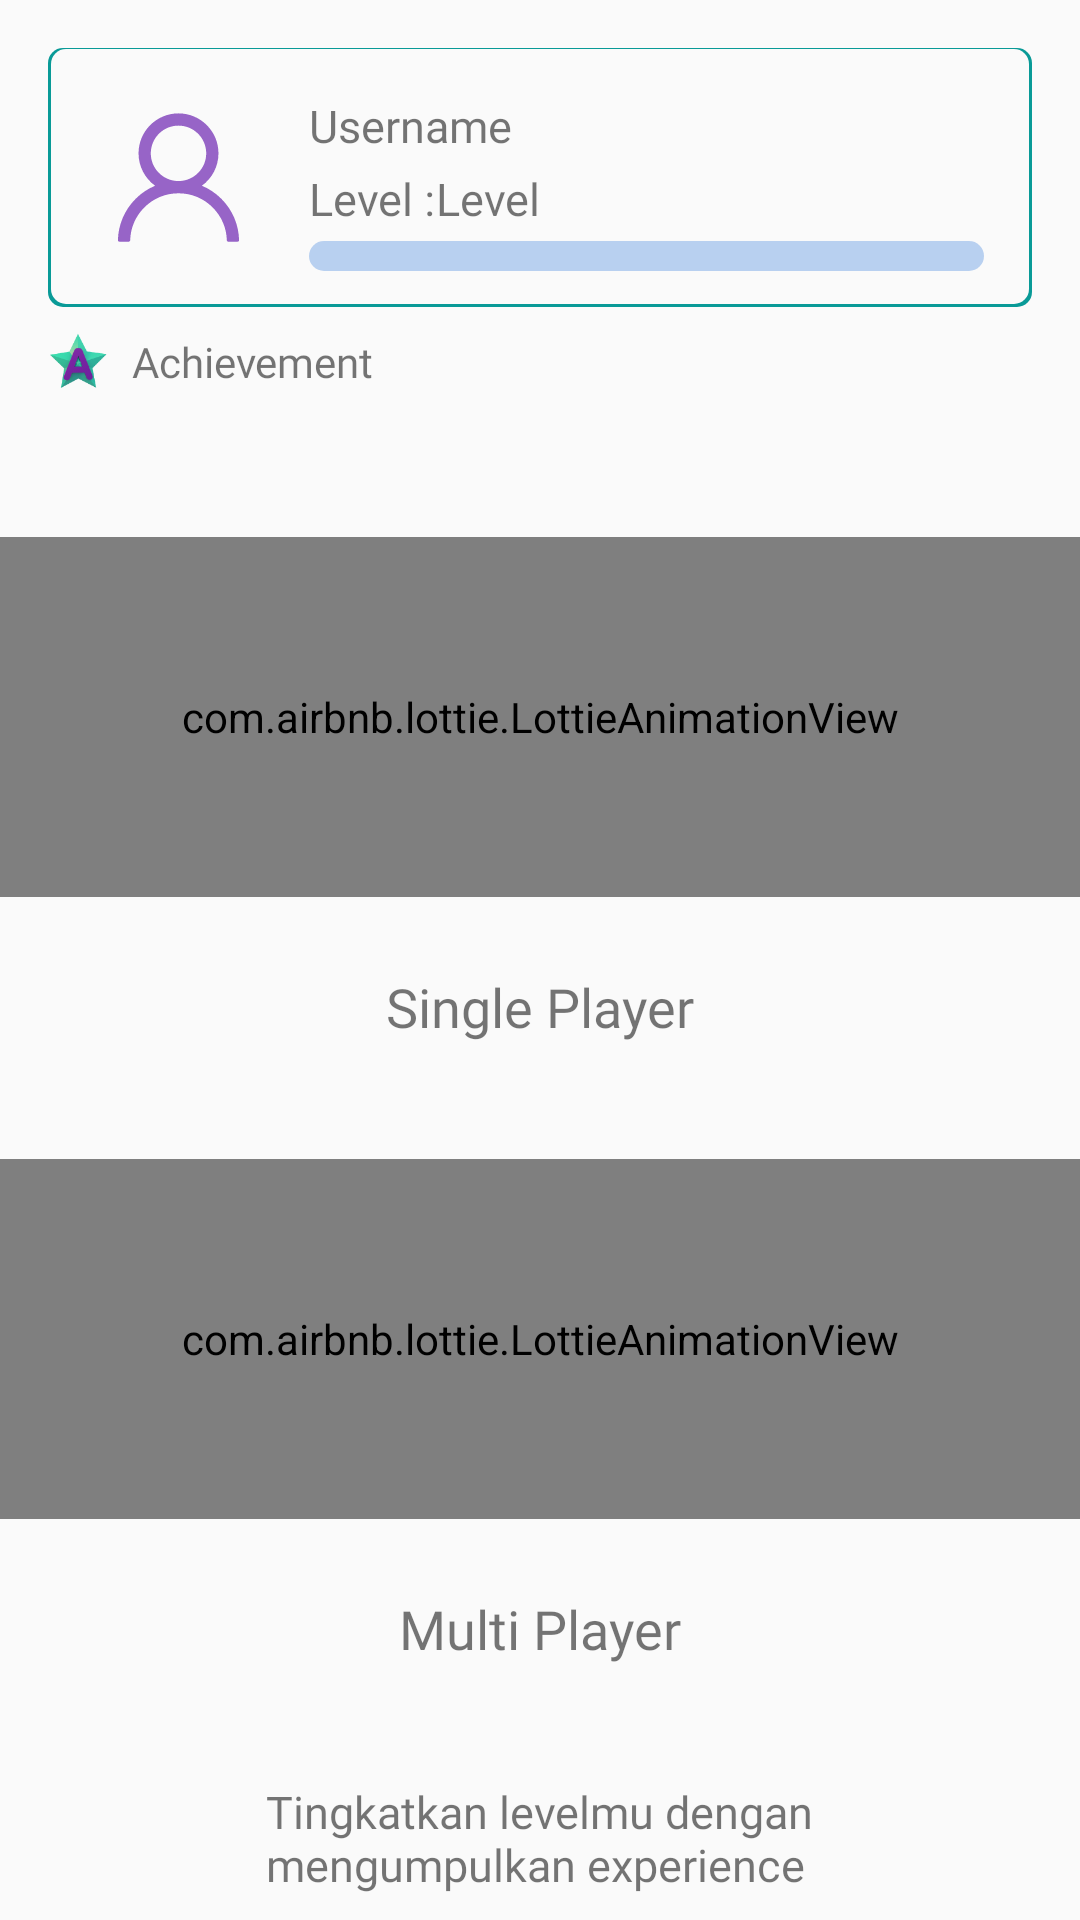

Android layout source for this screen:
<!-- AndroidManifest.xml: application theme Theme.AppCompat.DayNight.NoActionBar -->
<!-- res/layout/fragment_main_menu.xml -->
<?xml version="1.0" encoding="utf-8"?>
<androidx.constraintlayout.widget.ConstraintLayout xmlns:android="http://schemas.android.com/apk/res/android"
    xmlns:app="http://schemas.android.com/apk/res-auto"
    xmlns:tools="http://schemas.android.com/tools"
    android:id="@+id/frameLayout4"
    android:layout_width="match_parent"
    android:layout_height="wrap_content"
    tools:context=".ui.menu.mainMenu.MainMenuFragment">

    <androidx.constraintlayout.widget.ConstraintLayout
        android:id="@+id/constraintLayout"
        android:layout_width="0dp"
        android:layout_height="wrap_content"
        android:layout_marginStart="16dp"
        android:layout_marginEnd="16dp"
        android:layout_marginTop="16dp"
        android:layout_marginBottom="16dp"
        android:background="@drawable/shadow_draw"
        android:padding="8dp"
        app:layout_constraintStart_toStartOf="parent"
        app:layout_constraintEnd_toEndOf="parent"
        app:layout_constraintTop_toTopOf="parent">

        <ImageView
            android:id="@+id/iv_photo_main"
            android:layout_width="55dp"
            android:layout_height="55dp"
            android:layout_marginStart="8dp"
            app:layout_constraintBottom_toBottomOf="parent"
            app:layout_constraintStart_toStartOf="parent"
            app:layout_constraintTop_toTopOf="parent"
            app:srcCompat="@drawable/ic_user_outlined"
            android:contentDescription="@string/profile_picture" />

        <TextView
            android:id="@+id/tv_username_main"
            android:layout_width="wrap_content"
            android:layout_height="wrap_content"
            android:layout_marginStart="16dp"
            android:fontFamily="@font/monolog_bold"
            android:text="@string/username"
            android:textSize="15sp"
            app:layout_constraintStart_toEndOf="@+id/iv_photo_main"
            app:layout_constraintTop_toTopOf="@+id/iv_photo_main"
            app:layout_constraintBottom_toTopOf="@id/tv_level_text"/>

        <TextView
            android:id="@+id/tv_level_text"
            android:layout_width="wrap_content"
            android:layout_height="wrap_content"
            android:layout_marginStart="16dp"
            android:layout_marginTop="4dp"
            android:layout_marginBottom="4dp"
            android:fontFamily="@font/monolog_regular"
            android:text="@string/level_titik_dua"
            android:textSize="15sp"
            app:layout_constraintStart_toEndOf="@+id/iv_photo_main"
            app:layout_constraintTop_toBottomOf="@+id/tv_username_main"
            app:layout_constraintBottom_toTopOf="@id/pb_level_main"/>

        <TextView
            android:id="@+id/tv_level_main"
            android:layout_width="wrap_content"
            android:layout_height="wrap_content"
            android:fontFamily="@font/monolog_regular"
            android:text="@string/level"
            android:textSize="15sp"
            app:layout_constraintTop_toTopOf="@+id/tv_level_text"
            app:layout_constraintLeft_toRightOf="@id/tv_level_text"
            app:layout_constraintBottom_toBottomOf="@+id/tv_level_text" />

        <ProgressBar
            android:id="@+id/pb_level_main"
            style="@style/CustomProgressBarHorizontal"
            android:layout_width="0dp"
            android:layout_height="wrap_content"
            android:progressBackgroundTint="@color/bg_progressbar"
            android:progressTint="@color/bg_btn"
            android:layout_marginRight="8dp"
            app:layout_constraintBottom_toBottomOf="parent"
            app:layout_constraintEnd_toEndOf="parent"
            app:layout_constraintRight_toRightOf="parent"
            app:layout_constraintStart_toStartOf="@+id/tv_username_main"
            app:layout_constraintTop_toBottomOf="@+id/tv_level_main" />
    </androidx.constraintlayout.widget.ConstraintLayout>

    <ImageView
        android:id="@+id/iv_achievment_main"
        android:layout_width="20dp"
        android:layout_height="20dp"
        android:layout_marginTop="8dp"
        app:layout_constraintStart_toStartOf="@+id/constraintLayout"
        app:layout_constraintTop_toBottomOf="@+id/constraintLayout"
        app:srcCompat="@drawable/achievement_icon"
        tools:src="@tools:sample/avatars"
        android:contentDescription="@string/logo_achievement" />

    <TextView
        android:id="@+id/tv_achievment_main"
        android:layout_width="wrap_content"
        android:layout_height="wrap_content"
        android:layout_marginStart="8dp"
        android:fontFamily="@font/monolog_bold"
        android:text="@string/achievement"
        android:textSize="14sp"
        app:layout_constraintBottom_toBottomOf="@+id/iv_achievment_main"
        app:layout_constraintStart_toEndOf="@+id/iv_achievment_main"
        app:layout_constraintTop_toTopOf="@+id/iv_achievment_main" />

    <com.airbnb.lottie.LottieAnimationView
        android:id="@+id/iv_singleplayer_main"
        android:layout_width="0dp"
        android:layout_height="120dp"
        android:layout_marginTop="40dp"
        app:layout_constraintBottom_toTopOf="@id/tv_singleplayer_main"
        app:layout_constraintEnd_toEndOf="parent"
        app:layout_constraintStart_toStartOf="parent"
        app:layout_constraintTop_toBottomOf="@+id/iv_achievment_main"
        app:lottie_autoPlay="true"
        app:lottie_imageAssetsFolder="images/single"
        app:lottie_rawRes="@raw/menu_single" />

    <TextView
        android:id="@+id/tv_singleplayer_main"
        android:layout_width="wrap_content"
        android:layout_height="wrap_content"
        android:layout_marginTop="16dp"
        android:fontFamily="@font/monolog_bold"
        android:text="@string/single_player"
        android:textSize="18sp"
        app:layout_constraintBottom_toTopOf="@id/iv_multiplayer_main"
        app:layout_constraintEnd_toEndOf="parent"
        app:layout_constraintStart_toStartOf="parent"
        app:layout_constraintTop_toBottomOf="@+id/iv_singleplayer_main" />

    <com.airbnb.lottie.LottieAnimationView
        android:id="@+id/iv_multiplayer_main"
        android:layout_width="0dp"
        android:layout_height="120dp"
        android:layout_marginTop="30dp"
        app:layout_constraintBottom_toTopOf="@id/tv_multiplayer_main"
        app:layout_constraintEnd_toEndOf="parent"
        app:layout_constraintStart_toStartOf="parent"
        app:layout_constraintTop_toBottomOf="@+id/tv_singleplayer_main"
        app:lottie_autoPlay="true"
        app:lottie_imageAssetsFolder="images/multi"
        app:lottie_rawRes="@raw/menu_multi" />


    <TextView
        android:id="@+id/tv_multiplayer_main"
        android:layout_width="wrap_content"
        android:layout_height="wrap_content"
        android:layout_marginTop="16dp"
        android:fontFamily="@font/monolog_bold"
        android:text="@string/multi_player"
        android:textSize="18sp"
        app:layout_constraintBottom_toTopOf="@id/tv_info_main"
        app:layout_constraintEnd_toEndOf="parent"
        app:layout_constraintStart_toStartOf="parent"
        app:layout_constraintTop_toBottomOf="@+id/iv_multiplayer_main" />

    <TextView
        android:id="@+id/tv_info_main"
        android:layout_width="wrap_content"
        android:layout_height="wrap_content"
        android:layout_marginTop="30dp"
        android:fontFamily="@font/monolog_regular"
        android:text="@string/tingkatkan_levelmu_dengan_nmengumpulkan_experience"
        android:textSize="15sp"
        app:layout_constraintBottom_toBottomOf="parent"
        app:layout_constraintEnd_toEndOf="parent"
        app:layout_constraintStart_toStartOf="parent"
        app:layout_constraintTop_toBottomOf="@+id/tv_multiplayer_main" />
</androidx.constraintlayout.widget.ConstraintLayout>
<!-- resources referenced by this layout -->
<resources>
  <color name="bg_btn">#6921AC</color>
  <color name="bg_progressbar">#B8D0F0</color>
  <!-- drawable achievement_icon: png bitmap (drawable, 8277 bytes) -->
  <!-- drawable ic_user_outlined (drawable) -->
  <vector xmlns:android="http://schemas.android.com/apk/res/android"
      android:width="18dp"
      android:height="18dp"
      android:viewportWidth="18"
      android:viewportHeight="18">
    <path
        android:pathData="M15.0909,13.4227C14.7593,12.6372 14.2781,11.9238 13.6741,11.3221C13.0719,10.7186 12.3586,10.2375 11.5735,9.9053C11.5665,9.9018 11.5594,9.9 11.5524,9.8965C12.6475,9.1055 13.3594,7.817 13.3594,6.3633C13.3594,3.9551 11.4082,2.0039 9,2.0039C6.5918,2.0039 4.6407,3.9551 4.6407,6.3633C4.6407,7.817 5.3526,9.1055 6.4477,9.8982C6.4407,9.9018 6.4336,9.9035 6.4266,9.907C5.6391,10.2393 4.9325,10.7156 4.326,11.3238C3.7226,11.926 3.2415,12.6393 2.9092,13.4244C2.5828,14.193 2.4068,15.0171 2.3907,15.852C2.3902,15.8707 2.3935,15.8894 2.4004,15.9068C2.4072,15.9243 2.4175,15.9402 2.4306,15.9537C2.4437,15.9671 2.4594,15.9778 2.4766,15.9851C2.4939,15.9923 2.5125,15.9961 2.5313,15.9961H3.586C3.6633,15.9961 3.7248,15.9346 3.7266,15.859C3.7618,14.502 4.3067,13.2311 5.27,12.2678C6.2667,11.2711 7.5903,10.7227 9,10.7227C10.4098,10.7227 11.7334,11.2711 12.7301,12.2678C13.6934,13.2311 14.2383,14.502 14.2735,15.859C14.2752,15.9363 14.3368,15.9961 14.4141,15.9961H15.4688C15.4876,15.9961 15.5061,15.9923 15.5234,15.9851C15.5407,15.9778 15.5564,15.9671 15.5695,15.9537C15.5826,15.9402 15.5929,15.9243 15.5997,15.9068C15.6066,15.8894 15.6099,15.8707 15.6094,15.852C15.5918,15.0117 15.4178,14.1943 15.0909,13.4227V13.4227ZM9,9.3867C8.1932,9.3867 7.4338,9.0721 6.8625,8.5008C6.2913,7.9295 5.9766,7.1701 5.9766,6.3633C5.9766,5.5564 6.2913,4.7971 6.8625,4.2258C7.4338,3.6545 8.1932,3.3398 9,3.3398C9.8069,3.3398 10.5663,3.6545 11.1375,4.2258C11.7088,4.7971 12.0235,5.5564 12.0235,6.3633C12.0235,7.1701 11.7088,7.9295 11.1375,8.5008C10.5663,9.0721 9.8069,9.3867 9,9.3867Z"
        android:fillColor="#9764C7"/>
  </vector>
  <!-- drawable shadow_draw (drawable) -->
  <?xml version="1.0" encoding="utf-8"?>
  <layer-list xmlns:android="http://schemas.android.com/apk/res/android">
      <item >
          <shape
              android:shape="rectangle">
              <solid android:color="@color/primaryGreen" />
              <corners android:radius="5dp"/>
          </shape>
      </item>
      <item android:right="1dp" android:left="1dp" android:bottom="1dp" android:top="0.5dp">
          <shape
              android:shape="rectangle">
              <solid android:color="?android:attr/colorBackground"/>
              <corners android:radius="5dp"/>
          </shape>
      </item>
  </layer-list>
  <string name="achievement">Achievement</string>
  <string name="level">Level</string>
  <string name="level_titik_dua">Level :</string>
  <string name="logo_achievement">Logo Achievement</string>
  <string name="multi_player">Multi Player</string>
  <string name="profile_picture">Profile Picture</string>
  <string name="single_player">Single Player</string>
  <string name="tingkatkan_levelmu_dengan_nmengumpulkan_experience">Tingkatkan levelmu dengan\nmengumpulkan experience</string>
  <string name="username">Username</string>
  <style name="CustomProgressBarHorizontal" parent="android:Widget.ProgressBar.Horizontal">
          <item name="android:minHeight">10dip</item>
          <item name="android:maxHeight">20dip</item>
      </style>
  <color name="primaryGreen">#099A97</color>
</resources>
